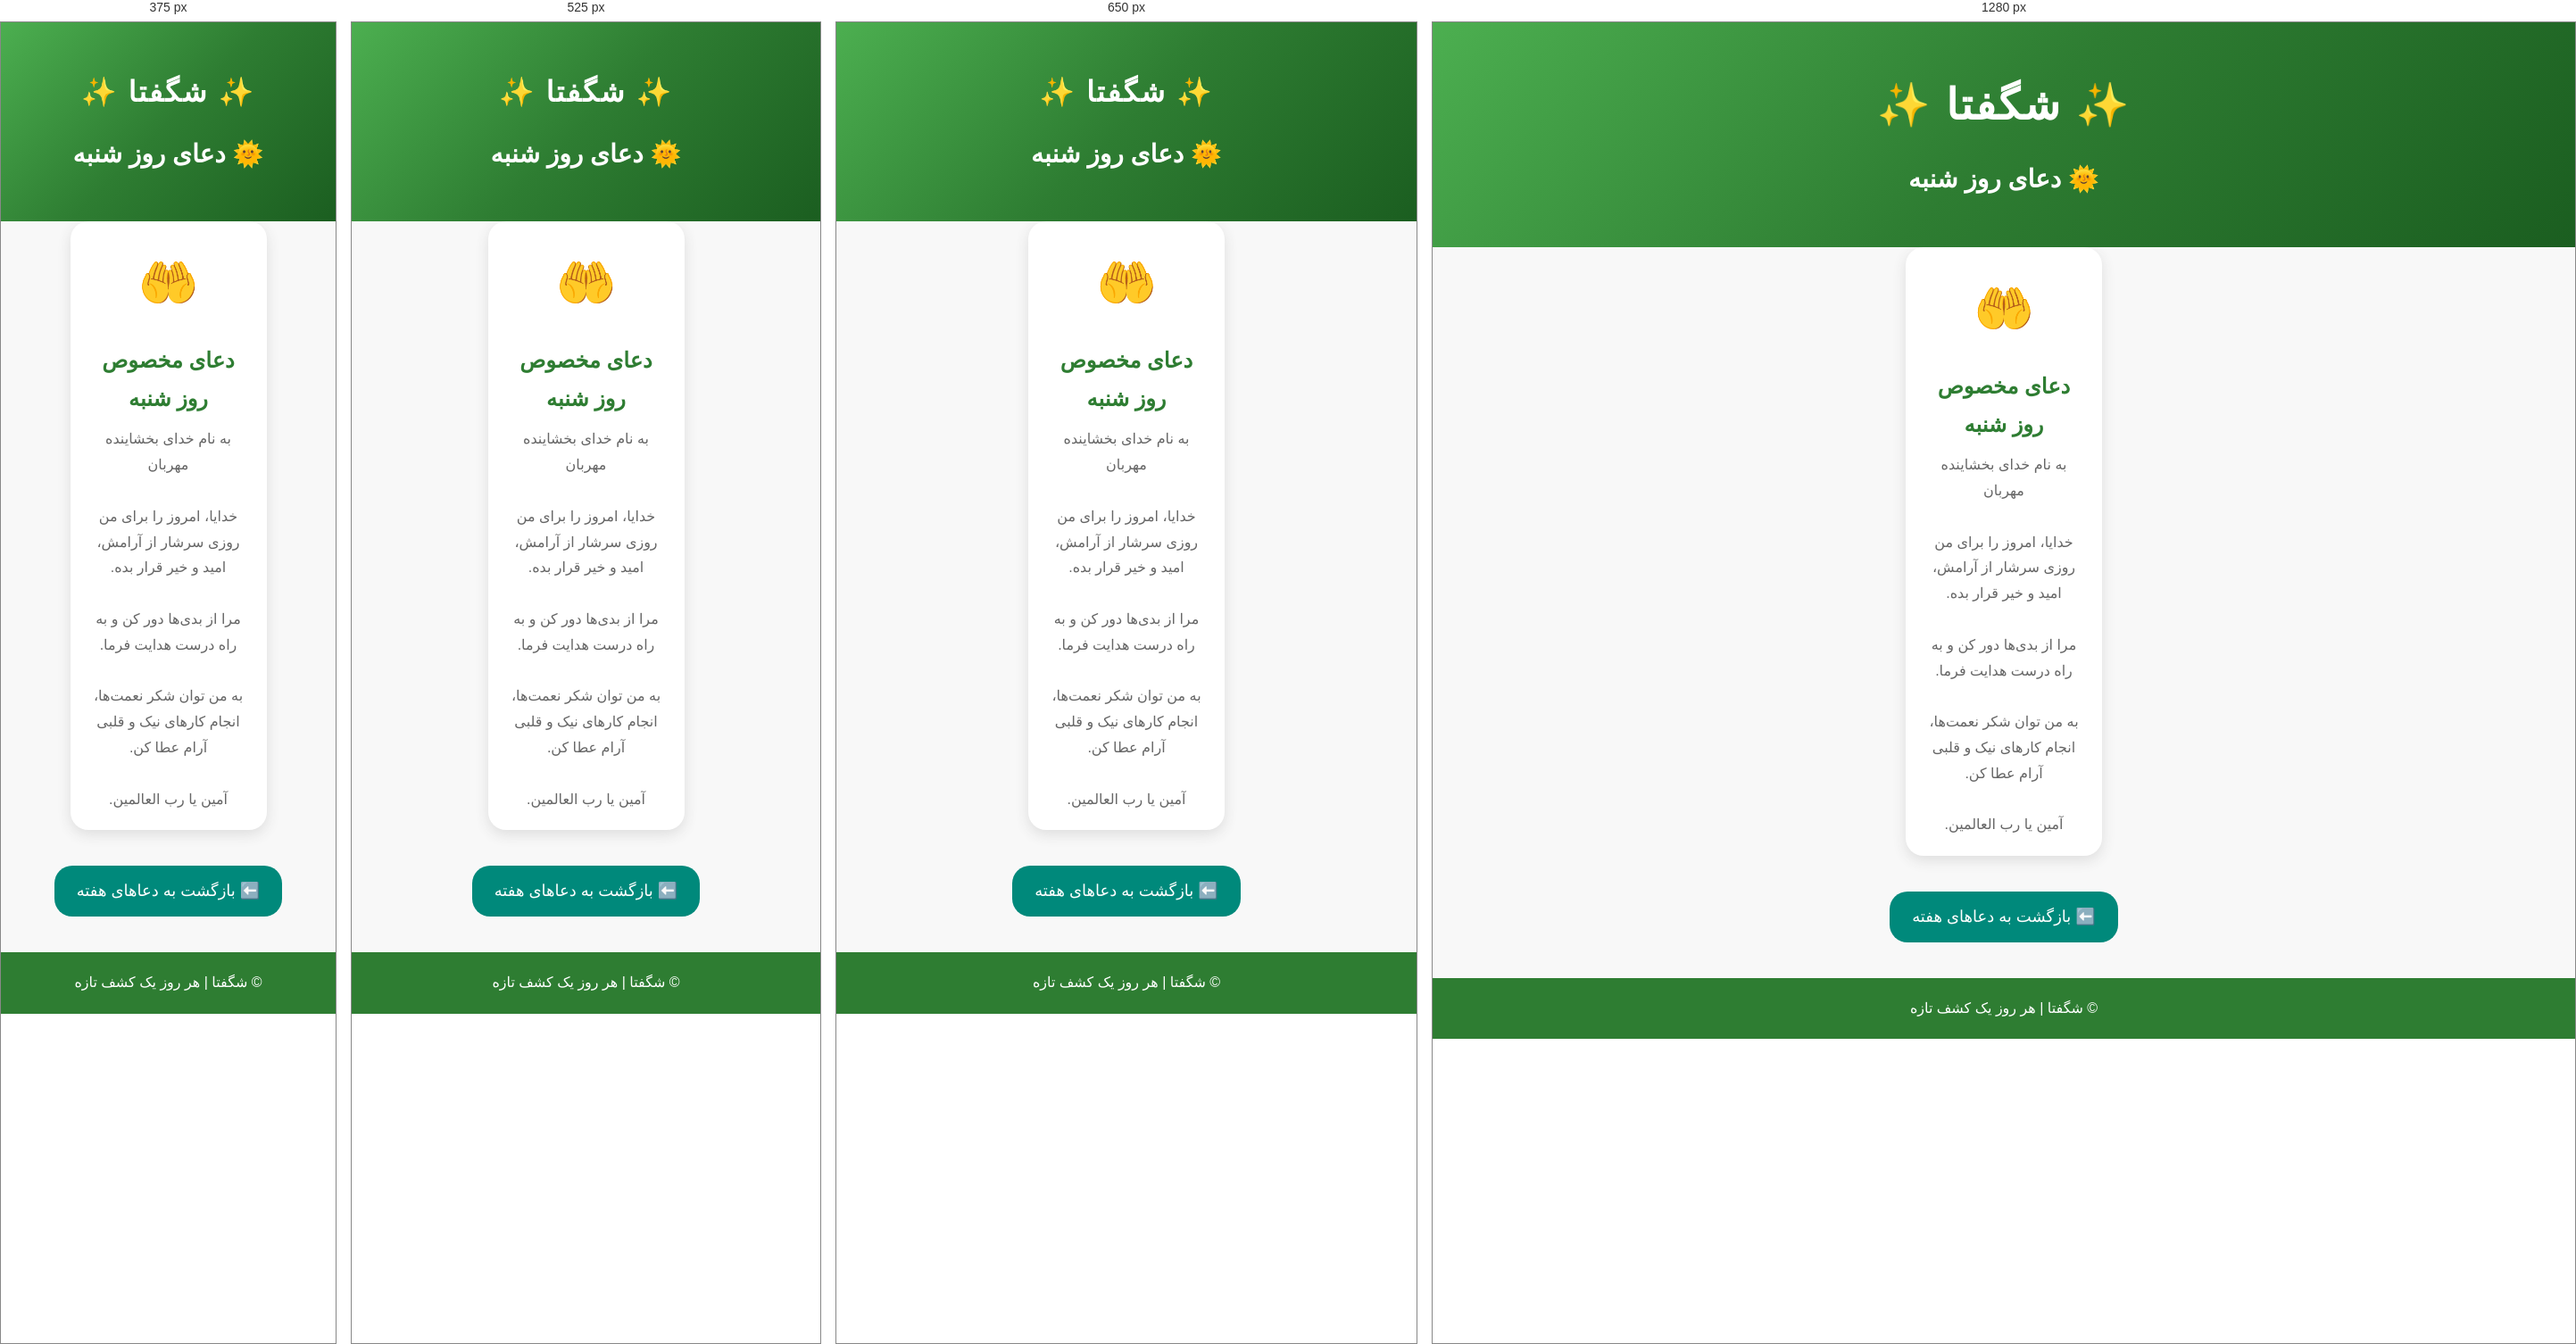
Rendered at 375 px, 525 px, 650 px and 1280 px, left to right.

<!-- file: saturday.html -->
<!DOCTYPE html>
<html lang="fa" dir="rtl">

<head>

<meta charset="UTF-8">
<meta name="viewport" content="width=device-width, initial-scale=1.0">

<title>دعای روز شنبه | شگفتا</title>

<link rel="stylesheet" href="style.css">

</head>

<body>


<header>

<div class="logo">
✨ شگفتا ✨
</div>

<h2 class="welcome-title">
🌞 دعای روز شنبه
</h2>

</header>


<section class="cards">

<div class="card">

<div class="icon">
🤲
</div>

<h2>
دعای مخصوص روز شنبه
</h2>

<p>

به نام خداى بخشاینده مهربان

<br><br>

خدایا، امروز را برای من روزی سرشار از آرامش، امید و خیر قرار بده.

<br><br>

مرا از بدی‌ها دور کن و به راه درست هدایت فرما.

<br><br>

به من توان شکر نعمت‌ها، انجام کارهای نیک و قلبی آرام عطا کن.

<br><br>

آمین یا رب العالمین.

</p>

</div>

</section>


<div class="back-center">

<a href="weekly-dua.html" class="back-btn">
⬅️ بازگشت به دعاهای هفته
</a>

</div>


<footer>

<p>
© شگفتا | هر روز یک کشف تازه
</p>

</footer>


</body>

</html>


/* @media block from style.css */
@media(max-width:768px){

.hero h1{
    font-size:32px;
}

.logo{
    font-size:32px;
}

nav{
    gap:10px;
}

.avatar{
    font-size:50px;
}

}

/* @media block from style.css */
@media (max-width: 700px) {

    .library-page {
        padding: 35px 15px;
    }

    .library-page h1 {
        font-size: 32px;
    }

    .library-intro {
        font-size: 17px;
    }

    .library-shelves {
        grid-template-columns: 1fr;
    }

    .library-shelf {
        padding: 25px 15px;
    }

}

/* @media block from style.css */
@media (max-width: 800px) {

    .library-shelves {
        grid-template-columns: repeat(2, 1fr);
        gap: 12px;
        margin-bottom: 35px;
    }

    .library-shelf {
        min-height: 125px;
    }

}

/* @media block from style.css */
@media (max-width: 450px) {

    .library-big-icon {
        font-size: 45px;
    }

    .library-page h1 {
        font-size: 27px;
    }

    .library-shelves {
        grid-template-columns: repeat(2, 1fr);
    }

    .library-shelf h2 {
        font-size: 15px;
    }

    .library-shelf p {
        font-size: 12px;
    }
}

/* @media block from style.css */
@media (max-width:700px){

.book-grid{
    grid-template-columns:1fr;
    gap:25px;
}

}

/* @media block from style.css */
@media (max-width: 700px) {

.library-page .book-grid {
    display: flex !important;
    flex-direction: column !important;
    gap: 25px !important;
}

.library-page .book-grid .book-card {
    width: 100% !important;
    min-height: 280px !important;
}

}

/* @media block from style.css */
@media (max-width: 900px) {

.knowledge-grid {
    grid-template-columns: repeat(2, 1fr);
    gap: 20px;
}

.knowledge-page h1 {
    font-size: 32px;
}

}

/* @media block from style.css */
@media (max-width: 600px) {

.knowledge-page {
    padding: 50px 15px 45px;
}

.knowledge-icon {
    font-size: 48px;
}

.knowledge-page h1 {
    font-size: 28px;
}

.knowledge-intro {
    font-size: 16px;
    margin-bottom: 30px;
}

.knowledge-grid {
    grid-template-columns: 1fr;
    gap: 18px;
}

.knowledge-card {
    min-height: auto;
    padding: 28px 20px 25px;
}

.knowledge-card h2 {
    font-size: 21px;
}

.knowledge-card p {
    font-size: 14px;
}

.fact-box {
    margin-top: 40px;
    padding: 30px 20px;
    border-radius: 25px;
}

.fact-box h2 {
    font-size: 23px;
}

#factText {
    font-size: 16px;
    line-height: 2;
}

}

/* @media block from style.css */
@media (max-width: 950px) {

.quote-categories {
    grid-template-columns:
        repeat(2, 1fr);
}

.quotes-page h1 {
    font-size: 34px;
}

}

/* @media block from style.css */
@media (max-width: 600px) {

.quotes-page {
    padding: 50px 15px 45px;
}

.quotes-icon {
    font-size: 48px;
}

.quotes-page h1 {
    font-size: 29px;
}

.quotes-intro {
    font-size: 16px;
    margin-bottom: 30px;
}

.quote-box {
    padding: 40px 20px 30px;
    border-radius: 28px;
}

.quote-mark {
    font-size: 52px;
}

#quoteText {
    font-size: 19px;
    line-height: 2;
    min-height: 110px;
}

.quote-actions {
    gap: 8px;
}

.quote-btn {
    padding: 10px 14px;
    font-size: 13px;
}

.quote-categories {
    grid-template-columns: 1fr;
    gap: 16px;
}

.quote-category {
    padding: 25px 18px;
}

}

/* @media block from style.css */
@media (max-width: 600px) {

    .hafez-page {
        padding: 45px 15px;
    }

    .hafez-page h1 {
        font-size: 30px;
    }

    .hafez-intro {
        font-size: 16px;
    }

    .hafez-card {
        padding: 35px 18px;
        border-radius: 22px;
    }

    .hafez-card h2 {
        font-size: 22px;
    }

    .hafez-ghazal {
        font-size: 18px;
        line-height: 2.3;
    }

    .hafez-btn {
        width: 100%;
    }

}

/* @media block from style.css */
@media (max-width: 900px) {

    .dua-categories {
        grid-template-columns:
            repeat(2, 1fr);
    }

}

/* @media block from style.css */
@media (max-width: 600px) {

    .dua-page {
        padding:
            45px 15px;
    }


    .dua-icon {
        font-size:
            50px;
    }


    .dua-page h1 {
        font-size:
            30px;
    }


    .dua-intro {
        font-size:
            16px;
    }


    .dua-categories {
        grid-template-columns:
            1fr;

        gap:
            18px;
    }


    .dua-category {
        padding:
            28px 18px;
    }


    .dua-result {
        padding:
            30px 18px;

        border-radius:
            22px;
    }


    .dua-result h2 {
        font-size:
            23px;
    }


    .dua-text {
        padding:
            20px 15px;

        font-size:
            18px;

        line-height:
            2.3;
    }


    .dua-copy-btn {
        width:
            100%;
    }

}

/* @media block from style.css */
@media (max-width: 600px) {

    .astro-page {
        margin: 25px auto;
        padding: 15px;
    }

    .astro-icon {
        font-size: 50px;
    }

    .astro-page h1 {
        font-size: 26px;
    }

    .astro-date h2 {
        font-size: 19px;
    }

    .astro-date p {
        font-size: 16px;
    }

    .astro-box {
        padding: 18px;
    }

    .astro-box h2 {
        font-size: 20px;
    }

    .astro-box p,
    .astro-box li {
        font-size: 16px;
    }

}

/* @media block from style.css */
@media (max-width: 600px) {

    .space-definitions {
        padding: 20px 12px;
        margin: 20px auto;
    }

    .space-definition-card {
        padding: 18px;
        margin: 18px auto;
    }

    .space-definition-card h2 {
        font-size: 20px;
    }

    .space-definition-card p {
        font-size: 15px;
        line-height: 2;
    }

    .space-intro {
        font-size: 16px;
    }

}